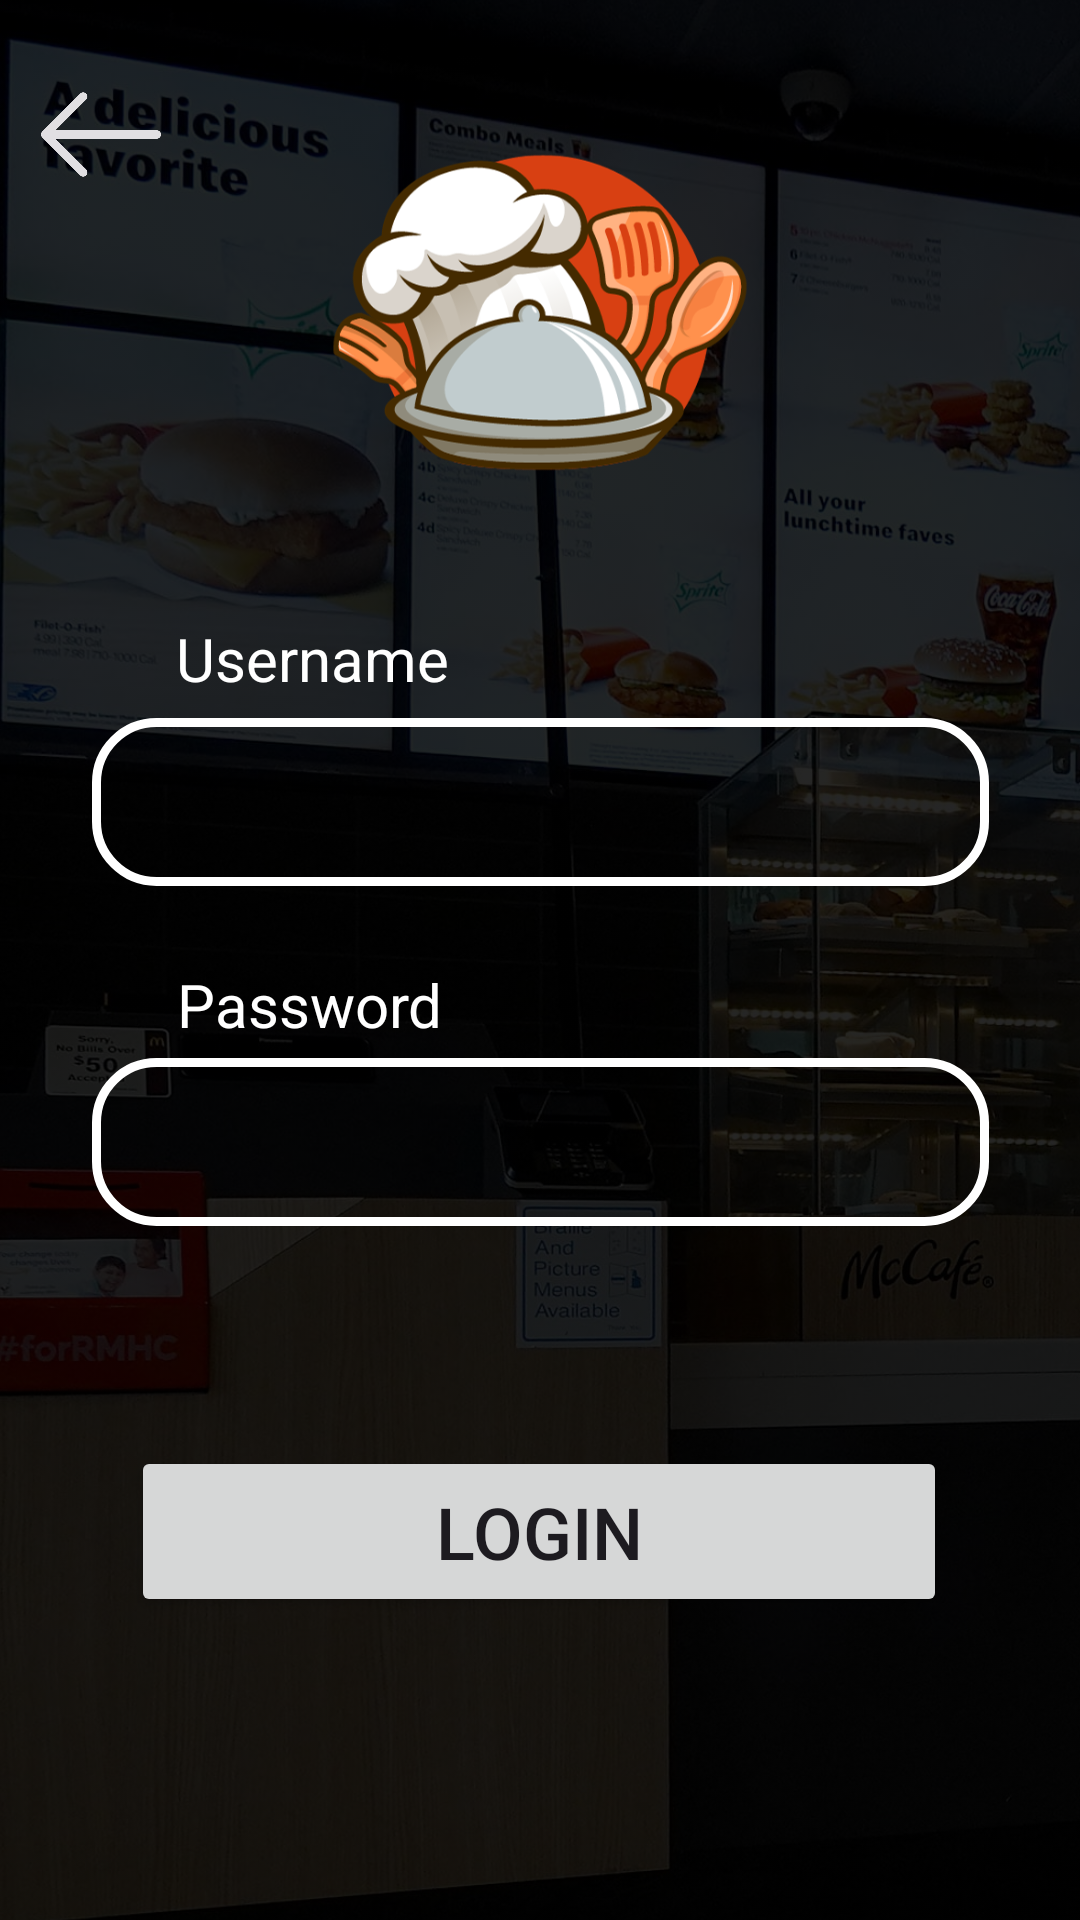

The Android layout XML behind this screen, and the referenced resources:
<!-- AndroidManifest.xml: application theme Theme.FinalProject -->
<!-- res/layout/login_page.xml -->
<?xml version="1.0" encoding="utf-8"?>
<androidx.constraintlayout.widget.ConstraintLayout xmlns:android="http://schemas.android.com/apk/res/android"
    xmlns:app="http://schemas.android.com/apk/res-auto"
    xmlns:tools="http://schemas.android.com/tools"
    android:layout_width="match_parent"
    android:layout_height="match_parent"
    tools:context=".LoginPage"
    android:background="@color/md_theme_light_shadow">

    <ImageView
        android:id="@+id/imageView3"
        android:layout_width="735dp"
        android:layout_height="761dp"
        android:alpha="0.15"
        android:scaleType="centerCrop"
        app:layout_constraintBottom_toBottomOf="parent"
        app:layout_constraintEnd_toEndOf="parent"
        app:layout_constraintHorizontal_bias="0.003"
        app:layout_constraintStart_toStartOf="parent"
        app:layout_constraintTop_toTopOf="parent"
        app:layout_constraintVertical_bias="0.066"
        app:srcCompat="@drawable/_07099805_1659719296228_gettyimages_1411084513_dsc00409_4ae562dc_763f_4c8b_8d50_29d276018412__1_" />

    <Button
        android:id="@+id/Loginbtn"
        android:layout_width="272dp"
        android:layout_height="57dp"
        android:onClick="toDealsPage"
        android:text="Login"
        android:textSize="24sp"
        app:cornerRadius="13dp"
        app:layout_constraintBottom_toBottomOf="parent"
        app:layout_constraintEnd_toEndOf="parent"
        app:layout_constraintHorizontal_bias="0.496"
        app:layout_constraintStart_toStartOf="parent"
        app:layout_constraintTop_toTopOf="parent"
        app:layout_constraintVertical_bias="0.827" />

    <ImageView
        android:id="@+id/imageView"
        android:layout_width="228dp"
        android:layout_height="153dp"
        app:layout_constraintBottom_toBottomOf="parent"
        app:layout_constraintEnd_toEndOf="parent"
        app:layout_constraintStart_toStartOf="parent"
        app:layout_constraintTop_toTopOf="parent"
        app:layout_constraintVertical_bias="0.057"
        app:srcCompat="@drawable/abstract_chef_cooking_restaurant_free_logo__1_" />

    <TextView
        android:id="@+id/textView2"
        android:layout_width="wrap_content"
        android:layout_height="wrap_content"
        android:text="Username"
        android:textColor="@color/white"
        android:textSize="20sp"
        app:layout_constraintBottom_toBottomOf="parent"
        app:layout_constraintEnd_toEndOf="parent"
        app:layout_constraintHorizontal_bias="0.218"
        app:layout_constraintStart_toStartOf="parent"
        app:layout_constraintTop_toTopOf="parent"
        app:layout_constraintVertical_bias="0.336" />

    <TextView
        android:id="@+id/textView3"
        android:layout_width="wrap_content"
        android:layout_height="wrap_content"
        android:text="Password"
        android:textColor="@color/white"
        android:textSize="20sp"
        app:layout_constraintBottom_toBottomOf="parent"
        app:layout_constraintEnd_toEndOf="parent"
        app:layout_constraintHorizontal_bias="0.218"
        app:layout_constraintStart_toStartOf="parent"
        app:layout_constraintTop_toTopOf="parent"
        app:layout_constraintVertical_bias="0.524" />

    <EditText
        android:id="@+id/usernameEditText"
        android:layout_width="299dp"
        android:layout_height="56dp"
        android:background="@drawable/custom_edittext"
        android:ems="10"
        android:inputType="text"
        android:paddingLeft="25dp"
        android:paddingRight="25dp"
        android:text=""
        android:textColor="@color/white"
        app:layout_constraintBottom_toBottomOf="parent"
        app:layout_constraintEnd_toEndOf="parent"
        app:layout_constraintStart_toStartOf="parent"
        app:layout_constraintTop_toTopOf="parent"
        app:layout_constraintVertical_bias="0.41" />

    <EditText
        android:id="@+id/passwordEditText"
        android:layout_width="299dp"
        android:layout_height="56dp"
        android:textColor="@color/white"
        android:paddingLeft="25dp"
        android:paddingRight="25dp"
        android:background="@drawable/custom_edittext"
        android:ems="10"
        android:inputType="textPassword"
        app:layout_constraintBottom_toBottomOf="parent"
        app:layout_constraintEnd_toEndOf="parent"
        app:layout_constraintStart_toStartOf="parent"
        app:layout_constraintTop_toTopOf="parent"
        app:layout_constraintVertical_bias="0.604" />

    <ImageButton
        android:id="@+id/backbutton"
        android:layout_width="40dp"
        android:layout_height="63dp"
        android:background="?android:attr/selectableItemBackground"
        android:onClick="toHomePage"
        android:scaleType="fitCenter"
        app:layout_constraintBottom_toBottomOf="parent"
        app:layout_constraintEnd_toEndOf="parent"
        app:layout_constraintHorizontal_bias="0.043"
        app:layout_constraintStart_toStartOf="parent"
        app:layout_constraintTop_toTopOf="parent"
        app:layout_constraintVertical_bias="0.023"
        app:srcCompat="@drawable/_09618" />

    <TextView
        android:id="@+id/verification"
        android:layout_width="373dp"
        android:layout_height="46dp"
        android:gravity="center"
        android:text=""
        android:textColor="@color/md_theme_light_primary"
        android:textSize="17sp"
        android:textStyle="bold"
        app:layout_constraintBottom_toBottomOf="parent"
        app:layout_constraintEnd_toEndOf="parent"
        app:layout_constraintHorizontal_bias="0.578"
        app:layout_constraintStart_toStartOf="parent"
        app:layout_constraintTop_toTopOf="parent"
        app:layout_constraintVertical_bias="0.702" />


</androidx.constraintlayout.widget.ConstraintLayout>
<!-- resources referenced by this layout -->
<resources>
  <color name="md_theme_light_primary">#B22C00</color>
  <color name="md_theme_light_shadow">#000000</color>
  <color name="white">#FFFFFFFF</color>
  <!-- drawable custom_edittext (drawable) -->
  <?xml version="1.0" encoding="utf-8"?>
  <shape xmlns:android="http://schemas.android.com/apk/res/android"
      android:shape="rectangle">
  
      <stroke
          android:width="3dp"
          android:color="@color/white"/>
      <corners
          android:radius="20dp"/>
  
  </shape>
  <style name="Theme.FinalProject" parent="Base.Theme.FinalProject" />
  <color name="md_theme_light_onPrimary">#FFFFFF</color>
  <color name="md_theme_light_primaryContainer">#FFDBD1</color>
  <color name="md_theme_light_onPrimaryContainer">#3B0800</color>
  <color name="md_theme_light_secondary">#9B4500</color>
  <color name="md_theme_light_onSecondary">#FFFFFF</color>
  <color name="md_theme_light_secondaryContainer">#FFDBC9</color>
  <color name="md_theme_light_onSecondaryContainer">#331200</color>
  <color name="md_theme_light_tertiary">#6C5D2E</color>
  <color name="md_theme_light_onTertiary">#FFFFFF</color>
  <color name="md_theme_light_tertiaryContainer">#F6E1A6</color>
  <color name="md_theme_light_onTertiaryContainer">#231B00</color>
  <color name="md_theme_light_error">#BA1A1A</color>
  <color name="md_theme_light_errorContainer">#FFDAD6</color>
  <color name="md_theme_light_onError">#FFFFFF</color>
  <color name="md_theme_light_onErrorContainer">#410002</color>
  <color name="md_theme_light_background">#F8FDFF</color>
  <color name="md_theme_light_onBackground">#001F25</color>
  <color name="md_theme_light_surface">#F8FDFF</color>
  <color name="md_theme_light_onSurface">#001F25</color>
  <color name="md_theme_light_surfaceVariant">#F5DED8</color>
  <color name="md_theme_light_onSurfaceVariant">#53433F</color>
  <color name="md_theme_light_outline">#85736E</color>
  <color name="md_theme_light_inverseOnSurface">#D6F6FF</color>
  <color name="md_theme_light_inverseSurface">#00363F</color>
  <color name="md_theme_light_inversePrimary">#FFB5A1</color>
</resources>
